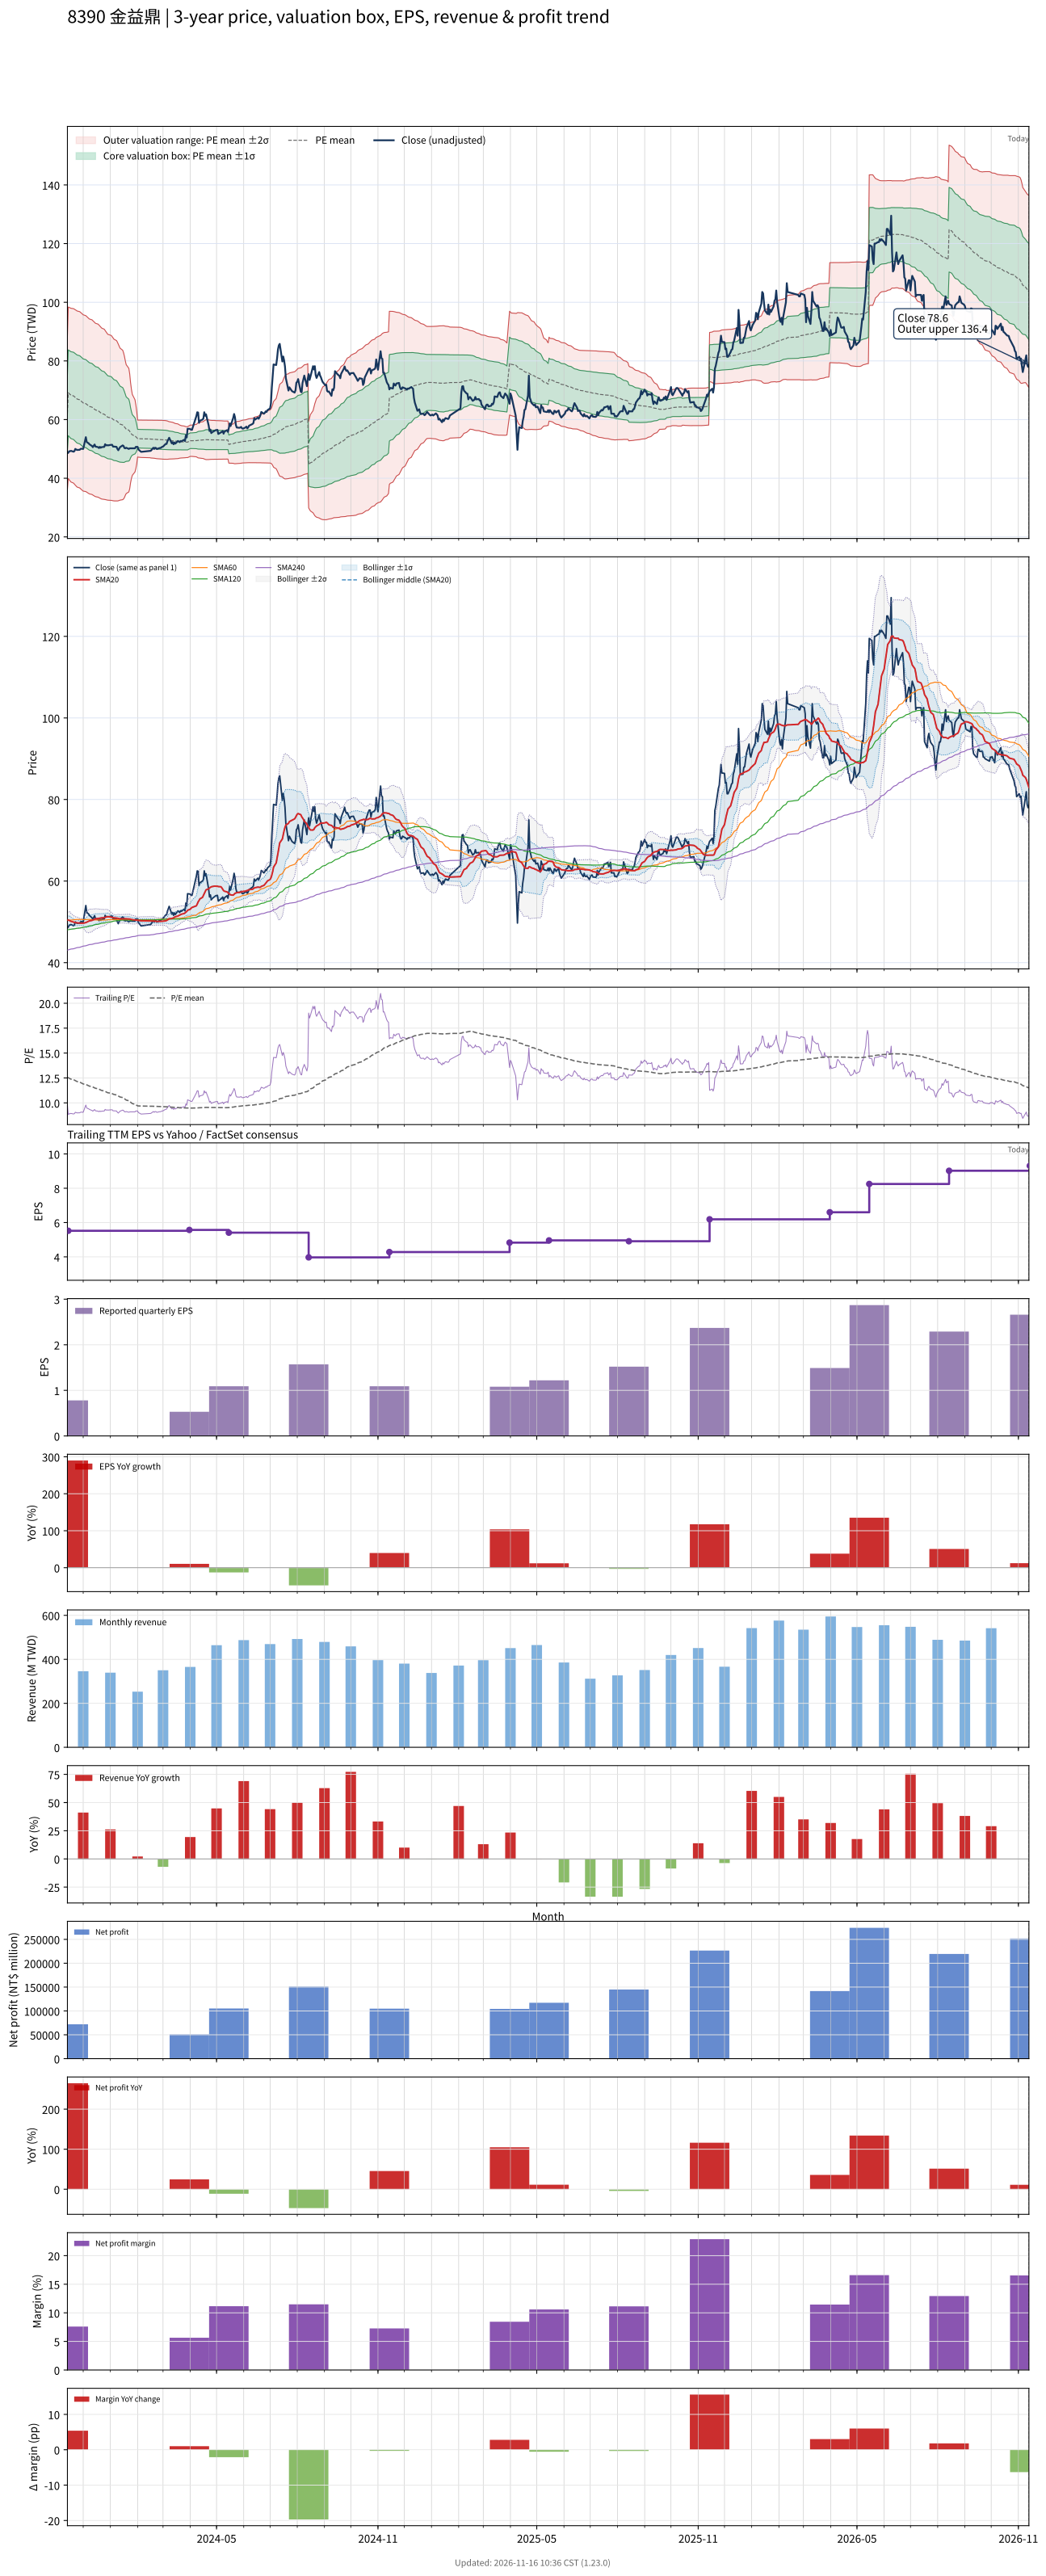

The table this chart was drawn from, first rows:
# chart-version: skill-stock-dynamic-val…
date, close, available_date, period_end, eps, ttm_eps, pe, pe_mean, pe_std, price_m2, price_m1, price_mean, price_p1, price_p2, forward_eps, forward_pe, forward_pe_mean, forward_pe_std, forward_price_m2, forward_price_m1, forward_price_mean, forward_price_p1, forward_price_p2, sma20
2023-11-13, 48.5, 2023-08-14, 2023-06-30, 3.01, 4.94, 9.818, 12.57, 2.632, 36.1, 49.11, 62.11, 75.12, 88.12, , , , , , , , , , 50.5
2023-11-14, 48.7, 2023-11-14, 2023-09-30, 0.78, 5.52, 8.822, 12.52, 2.648, 39.91, 54.52, 69.14, 83.75, 98.37, , , , , , , , , , 50.42
2023-11-15, 49.2, 2023-11-14, 2023-09-30, 0.78, 5.52, 8.913, 12.48, 2.661, 39.5, 54.19, 68.87, 83.56, 98.24, , , , , , , , , , 50.36
2023-11-16, 49.2, 2023-11-14, 2023-09-30, 0.78, 5.52, 8.913, 12.43, 2.672, 39.11, 53.85, 68.6, 83.35, 98.1, , , , , , , , , , 50.28
2023-11-17, 49.35, 2023-11-14, 2023-09-30, 0.78, 5.52, 8.94, 12.38, 2.682, 38.72, 53.53, 68.34, 83.14, 97.95, , , , , , , , , , 50.12
2023-11-20, 49.05, 2023-11-14, 2023-09-30, 0.78, 5.52, 8.886, 12.33, 2.693, 38.34, 53.21, 68.08, 82.94, 97.81, , , , , , , , , , 49.94
2023-11-21, 49.25, 2023-11-14, 2023-09-30, 0.78, 5.52, 8.922, 12.28, 2.702, 37.98, 52.89, 67.81, 82.72, 97.64, , , , , , , , , , 49.85
2023-11-22, 50, 2023-11-14, 2023-09-30, 0.78, 5.52, 9.058, 12.24, 2.709, 37.64, 52.6, 67.55, 82.5, 97.45, , , , , , , , , , 49.8
2023-11-23, 49.8, 2023-11-14, 2023-09-30, 0.78, 5.52, 9.022, 12.19, 2.714, 37.32, 52.3, 67.28, 82.26, 97.24, , , , , , , , , , 49.78
2023-11-24, 49.65, 2023-11-14, 2023-09-30, 0.78, 5.52, 8.995, 12.14, 2.719, 37, 52.01, 67.01, 82.02, 97.03, , , , , , , , , , 49.77
2023-11-27, 49.7, 2023-11-14, 2023-09-30, 0.78, 5.52, 9.004, 12.09, 2.722, 36.69, 51.72, 66.75, 81.77, 96.8, , , , , , , , , , 49.67
2023-11-28, 50, 2023-11-14, 2023-09-30, 0.78, 5.52, 9.058, 12.04, 2.725, 36.4, 51.44, 66.48, 81.52, 96.56, , , , , , , , , , 49.67
2023-11-29, 50.1, 2023-11-14, 2023-09-30, 0.78, 5.52, 9.076, 11.99, 2.724, 36.13, 51.17, 66.21, 81.25, 96.28, , , , , , , , , , 49.68
2023-11-30, 50, 2023-11-14, 2023-09-30, 0.78, 5.52, 9.058, 11.94, 2.723, 35.87, 50.9, 65.93, 80.97, 96, , , , , , , , , , 49.68
2023-12-01, 50, 2023-11-14, 2023-09-30, 0.78, 5.52, 9.058, 11.9, 2.723, 35.61, 50.64, 65.67, 80.7, 95.73, , , , , , , , , , 49.66
2023-12-04, 54, 2023-11-14, 2023-09-30, 0.78, 5.52, 9.783, 11.85, 2.716, 35.45, 50.45, 65.44, 80.43, 95.42, , , , , , , , , , 49.83
2023-12-05, 52.4, 2023-11-14, 2023-09-30, 0.78, 5.52, 9.493, 11.81, 2.712, 35.26, 50.23, 65.2, 80.17, 95.14, , , , , , , , , , 49.91
2023-12-06, 52.1, 2023-11-14, 2023-09-30, 0.78, 5.52, 9.438, 11.77, 2.709, 35.06, 50.01, 64.97, 79.92, 94.88, , , , , , , , , , 50.02
2023-12-07, 52, 2023-11-14, 2023-09-30, 0.78, 5.52, 9.42, 11.73, 2.705, 34.87, 49.8, 64.73, 79.66, 94.58, , , , , , , , , , 50.13
2023-12-08, 51.6, 2023-11-14, 2023-09-30, 0.78, 5.52, 9.348, 11.68, 2.7, 34.67, 49.58, 64.49, 79.39, 94.3, , , , , , , , , , 50.23
2023-12-11, 51, 2023-11-14, 2023-09-30, 0.78, 5.52, 9.239, 11.64, 2.697, 34.47, 49.36, 64.24, 79.13, 94.01, , , , , , , , , , 50.35
2023-12-12, 50.6, 2023-11-14, 2023-09-30, 0.78, 5.52, 9.167, 11.59, 2.694, 34.26, 49.13, 64, 78.87, 93.74, , , , , , , , , , 50.45
2023-12-13, 51.1, 2023-11-14, 2023-09-30, 0.78, 5.52, 9.257, 11.55, 2.689, 34.07, 48.92, 63.76, 78.61, 93.45, , , , , , , , , , 50.55
2023-12-14, 51.5, 2023-11-14, 2023-09-30, 0.78, 5.52, 9.33, 11.51, 2.683, 33.91, 48.71, 63.52, 78.33, 93.14, , , , , , , , , , 50.66
2023-12-15, 50.8, 2023-11-14, 2023-09-30, 0.78, 5.52, 9.203, 11.46, 2.677, 33.73, 48.5, 63.28, 78.05, 92.83, , , , , , , , , , 50.73
2023-12-18, 50.6, 2023-11-14, 2023-09-30, 0.78, 5.52, 9.167, 11.42, 2.672, 33.54, 48.29, 63.04, 77.79, 92.54, , , , , , , , , , 50.81
2023-12-19, 50.3, 2023-11-14, 2023-09-30, 0.78, 5.52, 9.112, 11.38, 2.666, 33.37, 48.08, 62.8, 77.51, 92.23, , , , , , , , , , 50.86
2023-12-20, 50.7, 2023-11-14, 2023-09-30, 0.78, 5.52, 9.185, 11.33, 2.658, 33.21, 47.88, 62.56, 77.23, 91.9, , , , , , , , , , 50.9
2023-12-21, 50.4, 2023-11-14, 2023-09-30, 0.78, 5.52, 9.13, 11.29, 2.649, 33.06, 47.68, 62.31, 76.93, 91.56, , , , , , , , , , 50.93
2023-12-22, 50.6, 2023-11-14, 2023-09-30, 0.78, 5.52, 9.167, 11.24, 2.64, 32.92, 47.49, 62.06, 76.64, 91.21, , , , , , , , , , 50.98
2023-12-25, 50.7, 2023-11-14, 2023-09-30, 0.78, 5.52, 9.185, 11.2, 2.627, 32.81, 47.31, 61.81, 76.31, 90.81, , , , , , , , , , 51.02
2023-12-26, 51.6, 2023-11-14, 2023-09-30, 0.78, 5.52, 9.348, 11.15, 2.61, 32.74, 47.15, 61.55, 75.96, 90.37, , , , , , , , , , 51.1
2023-12-27, 51.2, 2023-11-14, 2023-09-30, 0.78, 5.52, 9.275, 11.1, 2.592, 32.67, 46.98, 61.29, 75.6, 89.91, , , , , , , , , , 51.16
2023-12-28, 51.3, 2023-11-14, 2023-09-30, 0.78, 5.52, 9.293, 11.06, 2.576, 32.61, 46.83, 61.04, 75.26, 89.48, , , , , , , , , , 51.23
2023-12-29, 51.2, 2023-11-14, 2023-09-30, 0.78, 5.52, 9.275, 11.02, 2.561, 32.53, 46.67, 60.8, 74.94, 89.08, , , , , , , , , , 51.28
2024-01-02, 51.4, 2023-11-14, 2023-09-30, 0.78, 5.52, 9.312, 10.97, 2.546, 32.46, 46.51, 60.57, 74.62, 88.68, , , , , , , , , , 51.16
2024-01-03, 51.4, 2023-11-14, 2023-09-30, 0.78, 5.52, 9.312, 10.93, 2.532, 32.39, 46.36, 60.34, 74.31, 88.29, , , , , , , , , , 51.1
2024-01-04, 50.8, 2023-11-14, 2023-09-30, 0.78, 5.52, 9.203, 10.89, 2.516, 32.32, 46.21, 60.1, 73.99, 87.87, , , , , , , , , , 51.04
2024-01-05, 50.8, 2023-11-14, 2023-09-30, 0.78, 5.52, 9.203, 10.84, 2.497, 32.28, 46.06, 59.85, 73.63, 87.42, , , , , , , , , , 50.98
2024-01-08, 50.7, 2023-11-14, 2023-09-30, 0.78, 5.52, 9.185, 10.8, 2.476, 32.26, 45.93, 59.59, 73.26, 86.93, , , , , , , , , , 50.94
2024-01-09, 50, 2023-11-14, 2023-09-30, 0.78, 5.52, 9.058, 10.75, 2.451, 32.26, 45.79, 59.32, 72.85, 86.38, , , , , , , , , , 50.88
2024-01-10, 49.55, 2023-11-14, 2023-09-30, 0.78, 5.52, 8.976, 10.69, 2.42, 32.31, 45.67, 59.03, 72.39, 85.75, , , , , , , , , , 50.83
2024-01-11, 50.1, 2023-11-14, 2023-09-30, 0.78, 5.52, 9.076, 10.64, 2.383, 32.42, 45.58, 58.73, 71.89, 85.04, , , , , , , , , , 50.78
2024-01-12, 50.6, 2023-11-14, 2023-09-30, 0.78, 5.52, 9.167, 10.59, 2.347, 32.54, 45.49, 58.45, 71.4, 84.36, , , , , , , , , , 50.74
2024-01-15, 51.2, 2023-11-14, 2023-09-30, 0.78, 5.52, 9.275, 10.54, 2.308, 32.69, 45.43, 58.17, 70.91, 83.65, , , , , , , , , , 50.76
2024-01-16, 51, 2023-11-14, 2023-09-30, 0.78, 5.52, 9.239, 10.48, 2.258, 32.93, 45.4, 57.86, 70.33, 82.79, , , , , , , , , , 50.78
2024-01-17, 50.3, 2023-11-14, 2023-09-30, 0.78, 5.52, 9.112, 10.42, 2.18, 33.43, 45.46, 57.5, 69.54, 81.57, , , , , , , , , , 50.78
2024-01-18, 50.2, 2023-11-14, 2023-09-30, 0.78, 5.52, 9.094, 10.34, 2.077, 34.17, 45.64, 57.1, 68.57, 80.04, , , , , , , , , , 50.75
2024-01-19, 50.4, 2023-11-14, 2023-09-30, 0.78, 5.52, 9.13, 10.28, 1.991, 34.77, 45.76, 56.75, 67.73, 78.72, , , , , , , , , , 50.75
2024-01-22, 50, 2023-11-14, 2023-09-30, 0.78, 5.52, 9.058, 10.22, 1.908, 35.33, 45.87, 56.4, 66.94, 77.47, , , , , , , , , , 50.72
2024-01-23, 50.2, 2023-11-14, 2023-09-30, 0.78, 5.52, 9.094, 10.14, 1.774, 36.41, 46.2, 56, 65.79, 75.58, , , , , , , , , , 50.7
2024-01-24, 50.2, 2023-11-14, 2023-09-30, 0.78, 5.52, 9.094, 10.06, 1.543, 38.47, 46.99, 55.51, 64.03, 72.55, , , , , , , , , , 50.63
2024-01-25, 50.2, 2023-11-14, 2023-09-30, 0.78, 5.52, 9.094, 9.984, 1.373, 39.95, 47.53, 55.11, 62.69, 70.27, , , , , , , , , , 50.58
2024-01-26, 50.2, 2023-11-14, 2023-09-30, 0.78, 5.52, 9.094, 9.924, 1.249, 41, 47.89, 54.78, 61.67, 68.56, , , , , , , , , , 50.52
2024-01-29, 50.2, 2023-11-14, 2023-09-30, 0.78, 5.52, 9.094, 9.866, 1.116, 42.14, 48.3, 54.46, 60.62, 66.78, , , , , , , , , , 50.47
2024-01-30, 50.7, 2023-11-14, 2023-09-30, 0.78, 5.52, 9.185, 9.813, 0.989, 43.25, 48.71, 54.17, 59.63, 65.09, , , , , , , , , , 50.44
2024-01-31, 50.7, 2023-11-14, 2023-09-30, 0.78, 5.52, 9.185, 9.756, 0.81, 44.91, 49.38, 53.86, 58.33, 62.8, , , , , , , , , , 50.4
2024-02-01, 50.7, 2023-11-14, 2023-09-30, 0.78, 5.52, 9.185, 9.699, 0.5693, 47.25, 50.4, 53.54, 56.68, 59.83, , , , , , , , , , 50.4
2024-02-02, 49.8, 2023-11-14, 2023-09-30, 0.78, 5.52, 9.022, 9.692, 0.5724, 47.18, 50.34, 53.5, 56.66, 59.82, , , , , , , , , , 50.35
... 669 more rows
